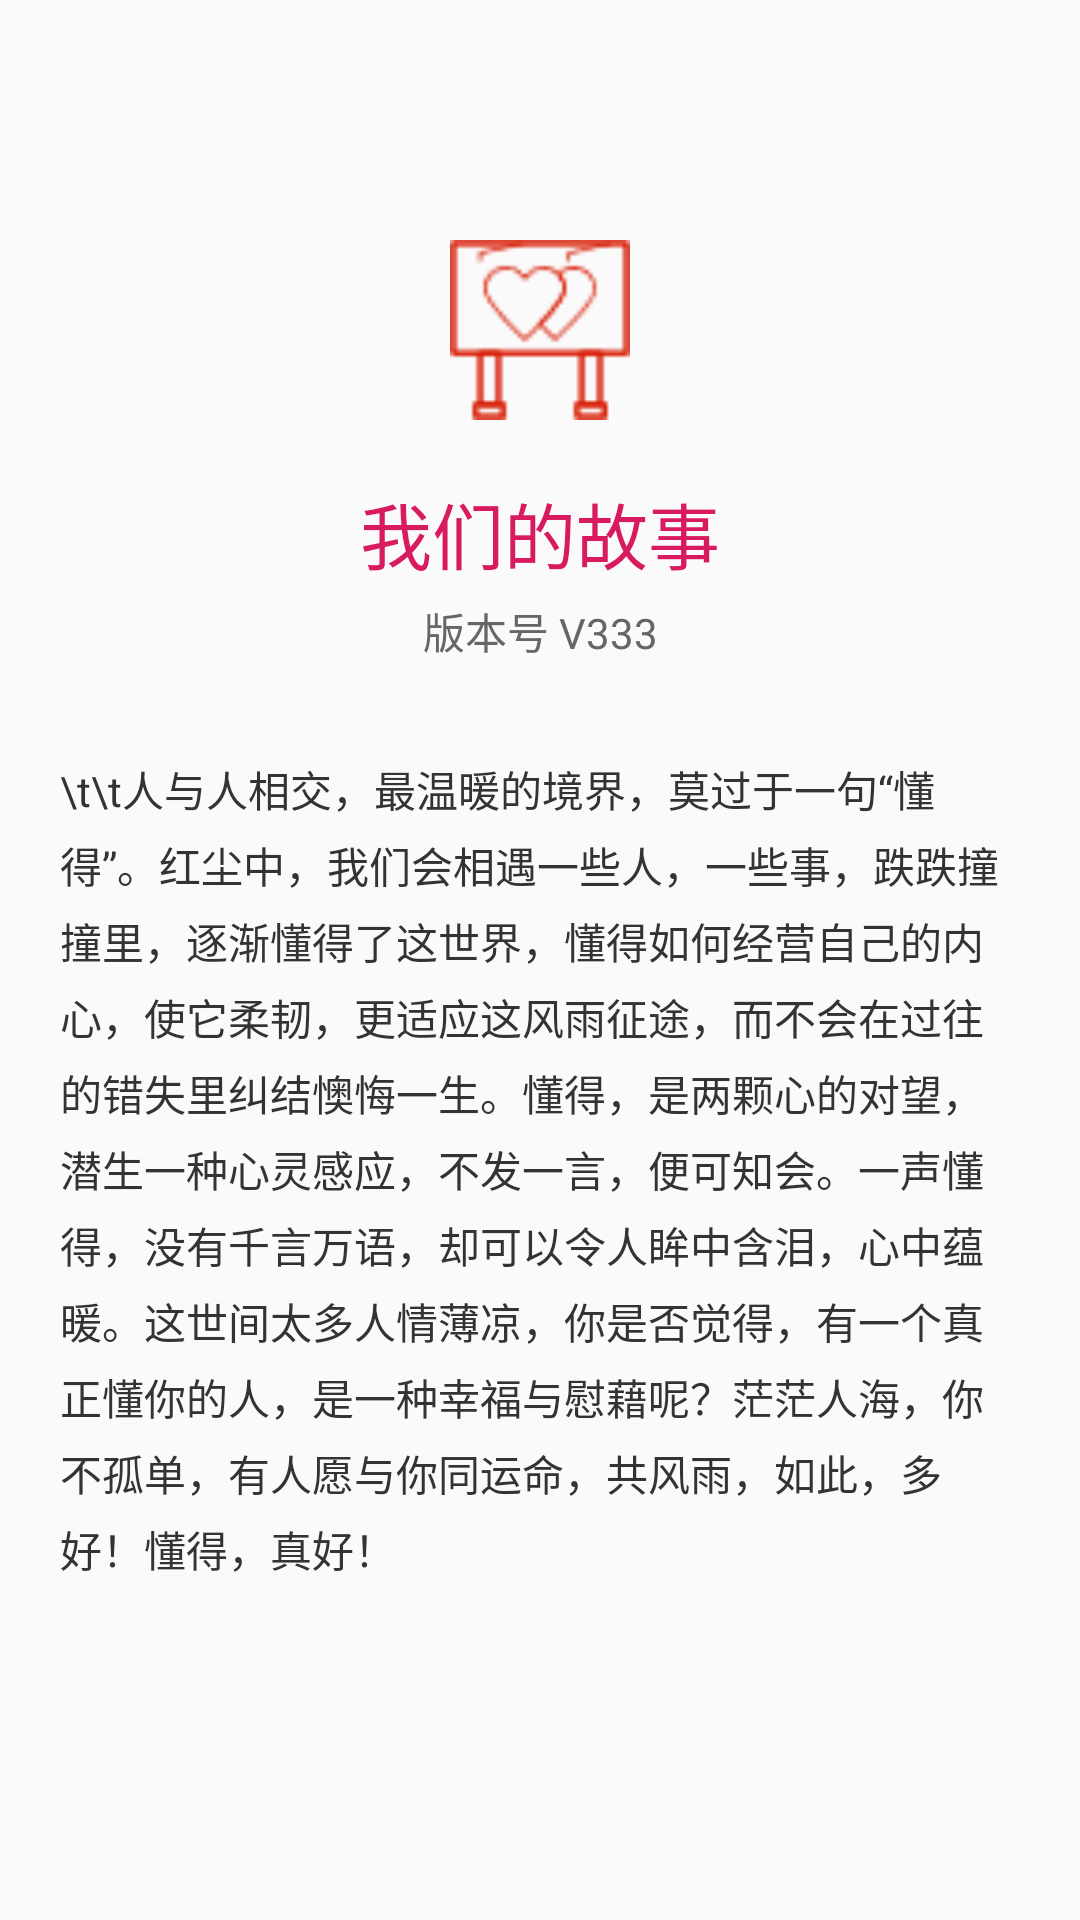

Android layout source for this screen:
<!-- AndroidManifest.xml: application theme AppTheme -->
<!-- res/layout/activity_about.xml -->
<?xml version="1.0" encoding="utf-8"?>
<LinearLayout xmlns:android="http://schemas.android.com/apk/res/android"
    android:layout_width="match_parent"
    android:layout_height="match_parent"
    android:orientation="vertical">

    <ImageView
        android:layout_width="@dimen/dp_60"
        android:layout_height="@dimen/dp_60"
        android:layout_gravity="center"
        android:layout_marginTop="@dimen/dp_80"
        android:gravity="center_horizontal"
        android:scaleType="fitXY"
        android:src="@mipmap/a" />

    <TextView
        android:layout_width="match_parent"
        android:layout_height="wrap_content"
        android:layout_marginTop="@dimen/dp_20"
        android:gravity="center_horizontal"
        android:text="我们的故事"
        android:textColor="@color/colorAccent"
        android:textSize="@dimen/sp_24" />

    <TextView
        android:id="@+id/about_my_version"
        android:layout_width="match_parent"
        android:layout_height="wrap_content"
        android:layout_marginTop="@dimen/dp_5"
        android:gravity="center_horizontal"
        android:text="版本号 V333"
        android:textColor="@color/color666666" />

    <TextView
        android:layout_width="wrap_content"
        android:layout_height="wrap_content"
        android:layout_marginLeft="@dimen/dp_20"
        android:layout_marginTop="@dimen/dp_32"
        android:layout_marginRight="@dimen/dp_20"
        android:lineSpacingExtra="5dp"
        android:text="\t\t人与人相交，最温暖的境界，莫过于一句“懂得”。红尘中，我们会相遇一些人，一些事，跌跌撞撞里，逐渐懂得了这世界，懂得如何经营自己的内心，使它柔韧，更适应这风雨征途，而不会在过往的错失里纠结懊悔一生。懂得，是两颗心的对望，潜生一种心灵感应，不发一言，便可知会。一声懂得，没有千言万语，却可以令人眸中含泪，心中蕴暖。这世间太多人情薄凉，你是否觉得，有一个真正懂你的人，是一种幸福与慰藉呢？茫茫人海，你不孤单，有人愿与你同运命，共风雨，如此，多好！懂得，真好！"
        android:textColor="@color/color333333"
        android:textSize="@dimen/sp_14" />
</LinearLayout>
<!-- resources referenced by this layout -->
<resources>
  <color name="color333333">#333333</color>
  <color name="color666666">#666666</color>
  <color name="colorAccent">#D81B60</color>
  <dimen name="dp_20">20dp</dimen>
  <dimen name="dp_32">32dp</dimen>
  <dimen name="dp_5">5dp</dimen>
  <dimen name="dp_60">60dp</dimen>
  <dimen name="dp_80">80dp</dimen>
  <dimen name="sp_14">14sp</dimen>
  <dimen name="sp_24">24sp</dimen>
  <!-- mipmap a: png bitmap (mipmap-xhdpi, 970 bytes) -->
  <style name="AppTheme" parent="Theme.AppCompat.Light.NoActionBar">
          
          <item name="colorPrimary">@color/colorPrimary</item>
          <item name="colorPrimaryDark">@color/colorPrimaryDark</item>
          <item name="colorAccent">@color/colorAccent</item>
          <item name="android:windowIsTranslucent">true</item>
  
      </style>
  <color name="colorPrimary">#008577</color>
  <color name="colorPrimaryDark">#00574B</color>
</resources>
